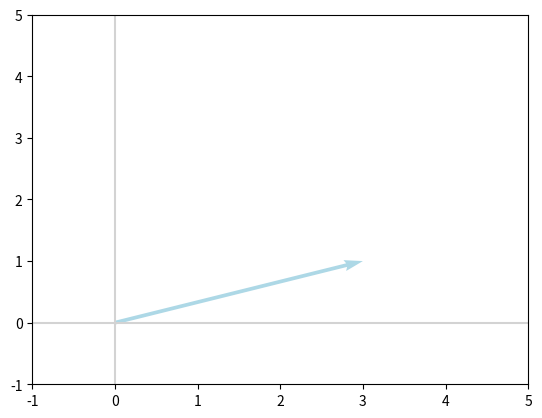

Reproduce this figure in Python.
import numpy as np
v = np.array([3, 1])
import matplotlib.pyplot as plt
def plot_vectors(vectors, colors):
    """
    Plot one or more vectors in a 2D plane, specifying a color for each. 

    Arguments
    ---------
    vectors: list of lists or of arrays
        Coordinates of the vectors to plot. For example, [[1, 3], [2, 2]] 
        contains two vectors to plot, [1, 3] and [2, 2].
    colors: list
        Colors of the vectors. For instance: ['red', 'blue'] will display the
        first vector in red and the second in blue.
        
    Example
    -------
    plot_vectors([[1, 3], [2, 2]], ['red', 'blue'])
    plt.xlim(-1, 4)
    plt.ylim(-1, 4)
    """

    plt.figure()
    plt.axvline(x=0, color='lightgray')
    plt.axhline(y=0, color='lightgray')  

    for i in range(len(vectors)):
        x = np.concatenate([[0,0],vectors[i]])
        plt.quiver([x[0]], [x[1]], [x[2]], [x[3]],
                   angles='xy', scale_units='xy', scale=1, color=colors[i],)


plot_vectors([v], ['lightblue'])
plt.xlim(-1, 5)
_ = plt.ylim(-1, 5)

plt.show()

